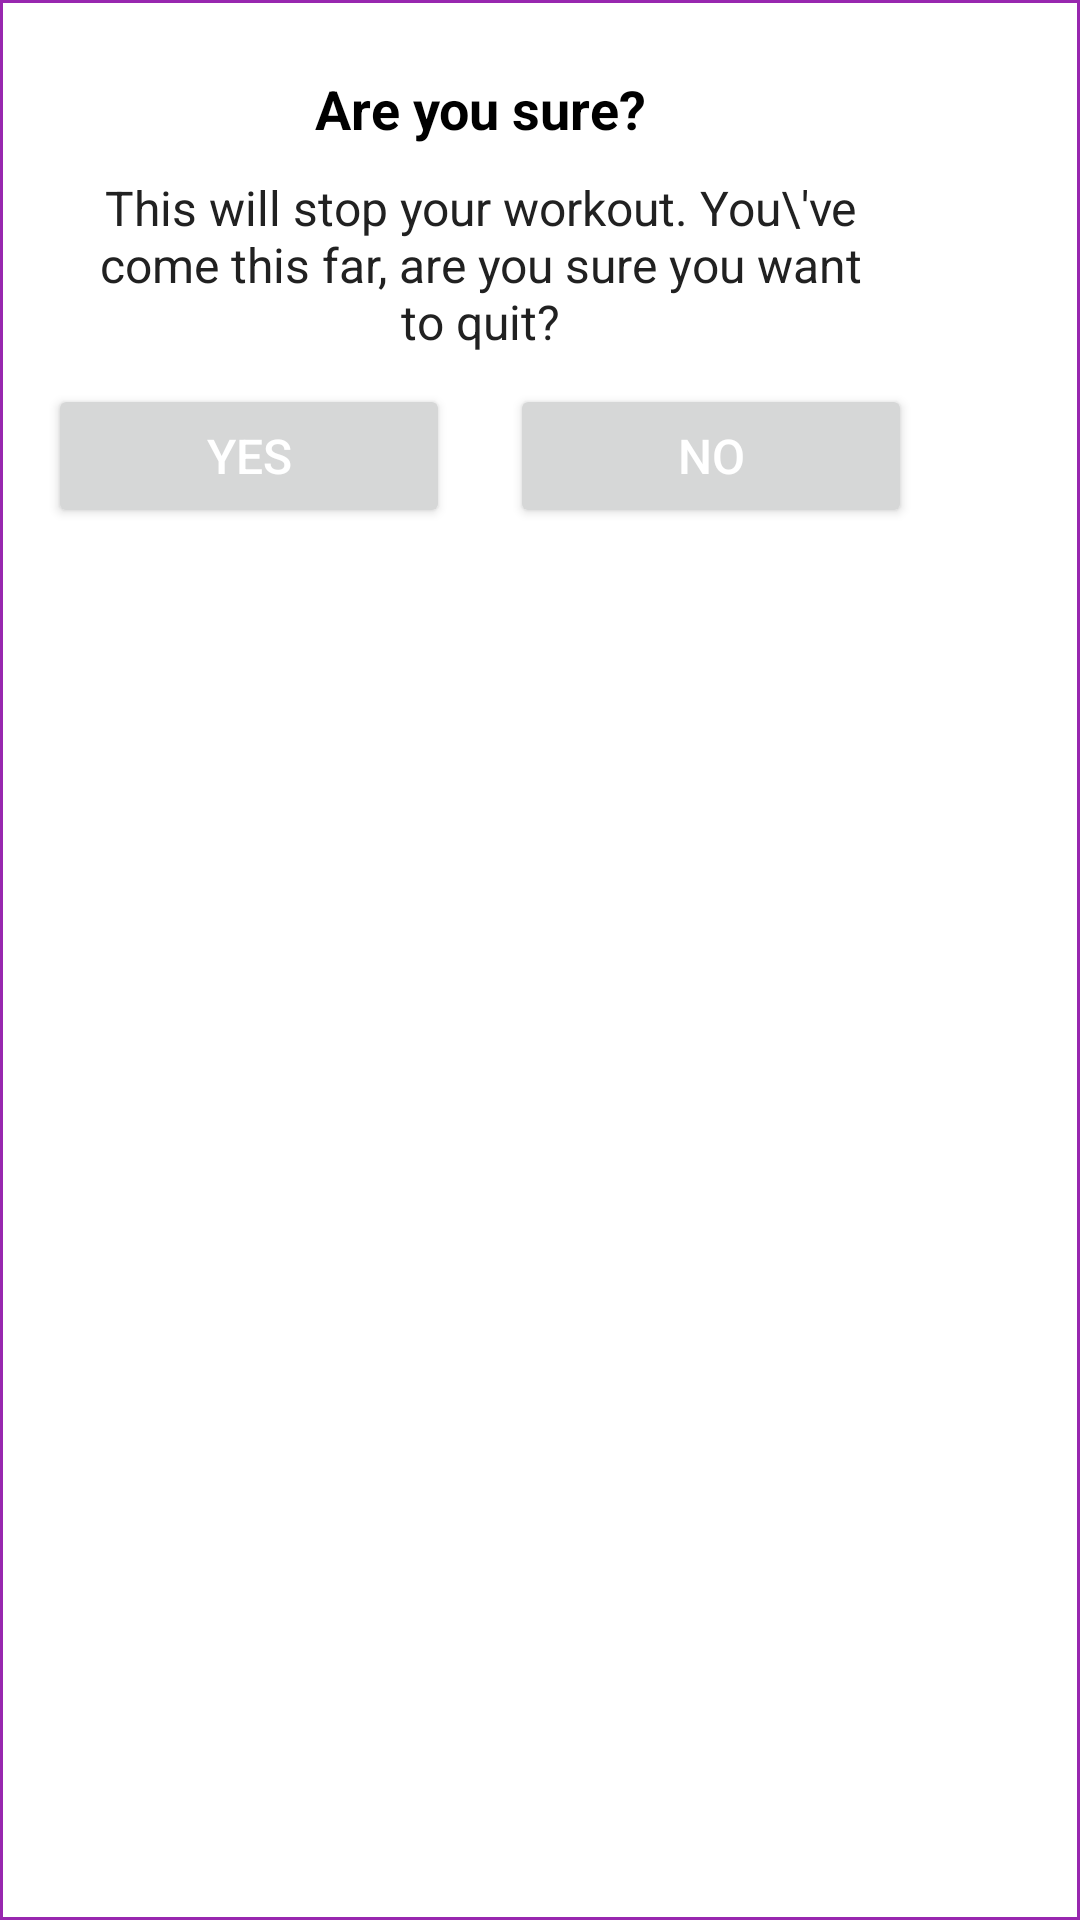

The Android layout XML behind this screen, and the referenced resources:
<!-- AndroidManifest.xml: application theme Theme.WorkoutApp -->
<!-- res/layout/fragment_blu_dailog_box.xml -->
<?xml version="1.0" encoding="utf-8"?>
<androidx.coordinatorlayout.widget.CoordinatorLayout xmlns:android="http://schemas.android.com/apk/res/android"
    xmlns:tools="http://schemas.android.com/tools"
    android:layout_width="match_parent"
    android:layout_height="wrap_content"
    android:layout_gravity="center"
    android:layout_margin="35dp"
    android:background="@drawable/dialog_fragment"
    tools:context=".BlurDialogBoxFragment">

    <LinearLayout xmlns:android="http://schemas.android.com/apk/res/android"
        android:layout_width="320dp"
        android:layout_height="200dp"
        android:gravity="center"
        android:orientation="vertical"
        android:padding="16dp">

        <TextView
            android:layout_width="match_parent"
            android:layout_height="wrap_content"
            android:gravity="center"
            android:text="Are you sure?"
            android:textColor="@android:color/black"
            android:textSize="18sp"
            android:textStyle="bold" />

        <TextView
            android:layout_width="match_parent"
            android:layout_height="wrap_content"
            android:layout_marginStart="10dp"
            android:layout_marginTop="10dp"
            android:layout_marginEnd="10dp"
            android:gravity="center"
            android:text="This will stop your workout. You\'ve come this far, are you sure you want to quit?"
            android:textColor="#212121"
            android:textSize="16sp" />

        <LinearLayout
            android:layout_width="match_parent"
            android:layout_height="wrap_content"
            android:layout_marginTop="10dp"
            android:orientation="horizontal">

            <Button
                android:id="@+id/btnYes"
                android:layout_width="0dp"
                android:layout_height="48dp"
                android:layout_marginEnd="10dp"
                android:layout_weight="1"
                android:gravity="center"
                android:text="YES"
                android:textColor="#FFFFFF"
                android:textSize="16sp" />
            <Button
                android:id="@+id/btnNo"
                android:layout_width="0dp"
                android:layout_height="48dp"
                android:layout_marginStart="10dp"
                android:layout_weight="1"
                android:gravity="center"
                android:text="NO"
                android:textColor="#FFFFFF"
                android:textSize="16sp" />
        </LinearLayout>
    </LinearLayout>
</androidx.coordinatorlayout.widget.CoordinatorLayout>
<!-- resources referenced by this layout -->
<resources>
  <!-- drawable dialog_fragment (drawable) -->
  <?xml version="1.0" encoding="utf-8"?>
  <shape xmlns:android="http://schemas.android.com/apk/res/android"
      android:shape="rectangle">
      <stroke android:color="#9827AF" android:width="1dp"/>
      <solid android:color="@color/white"  />
  
  </shape>
  <style name="Theme.WorkoutApp" parent="Base.Theme.WorkoutApp" />
  <style name="Base.Theme.WorkoutApp" parent="Theme.Material3.Light.NoActionBar">
          
          
      </style>
  <!-- not gathered from this repository: default colours our renderer supplied (Android Studio template values) -->
  <color name="white">#FFFFFFFF</color>
</resources>
